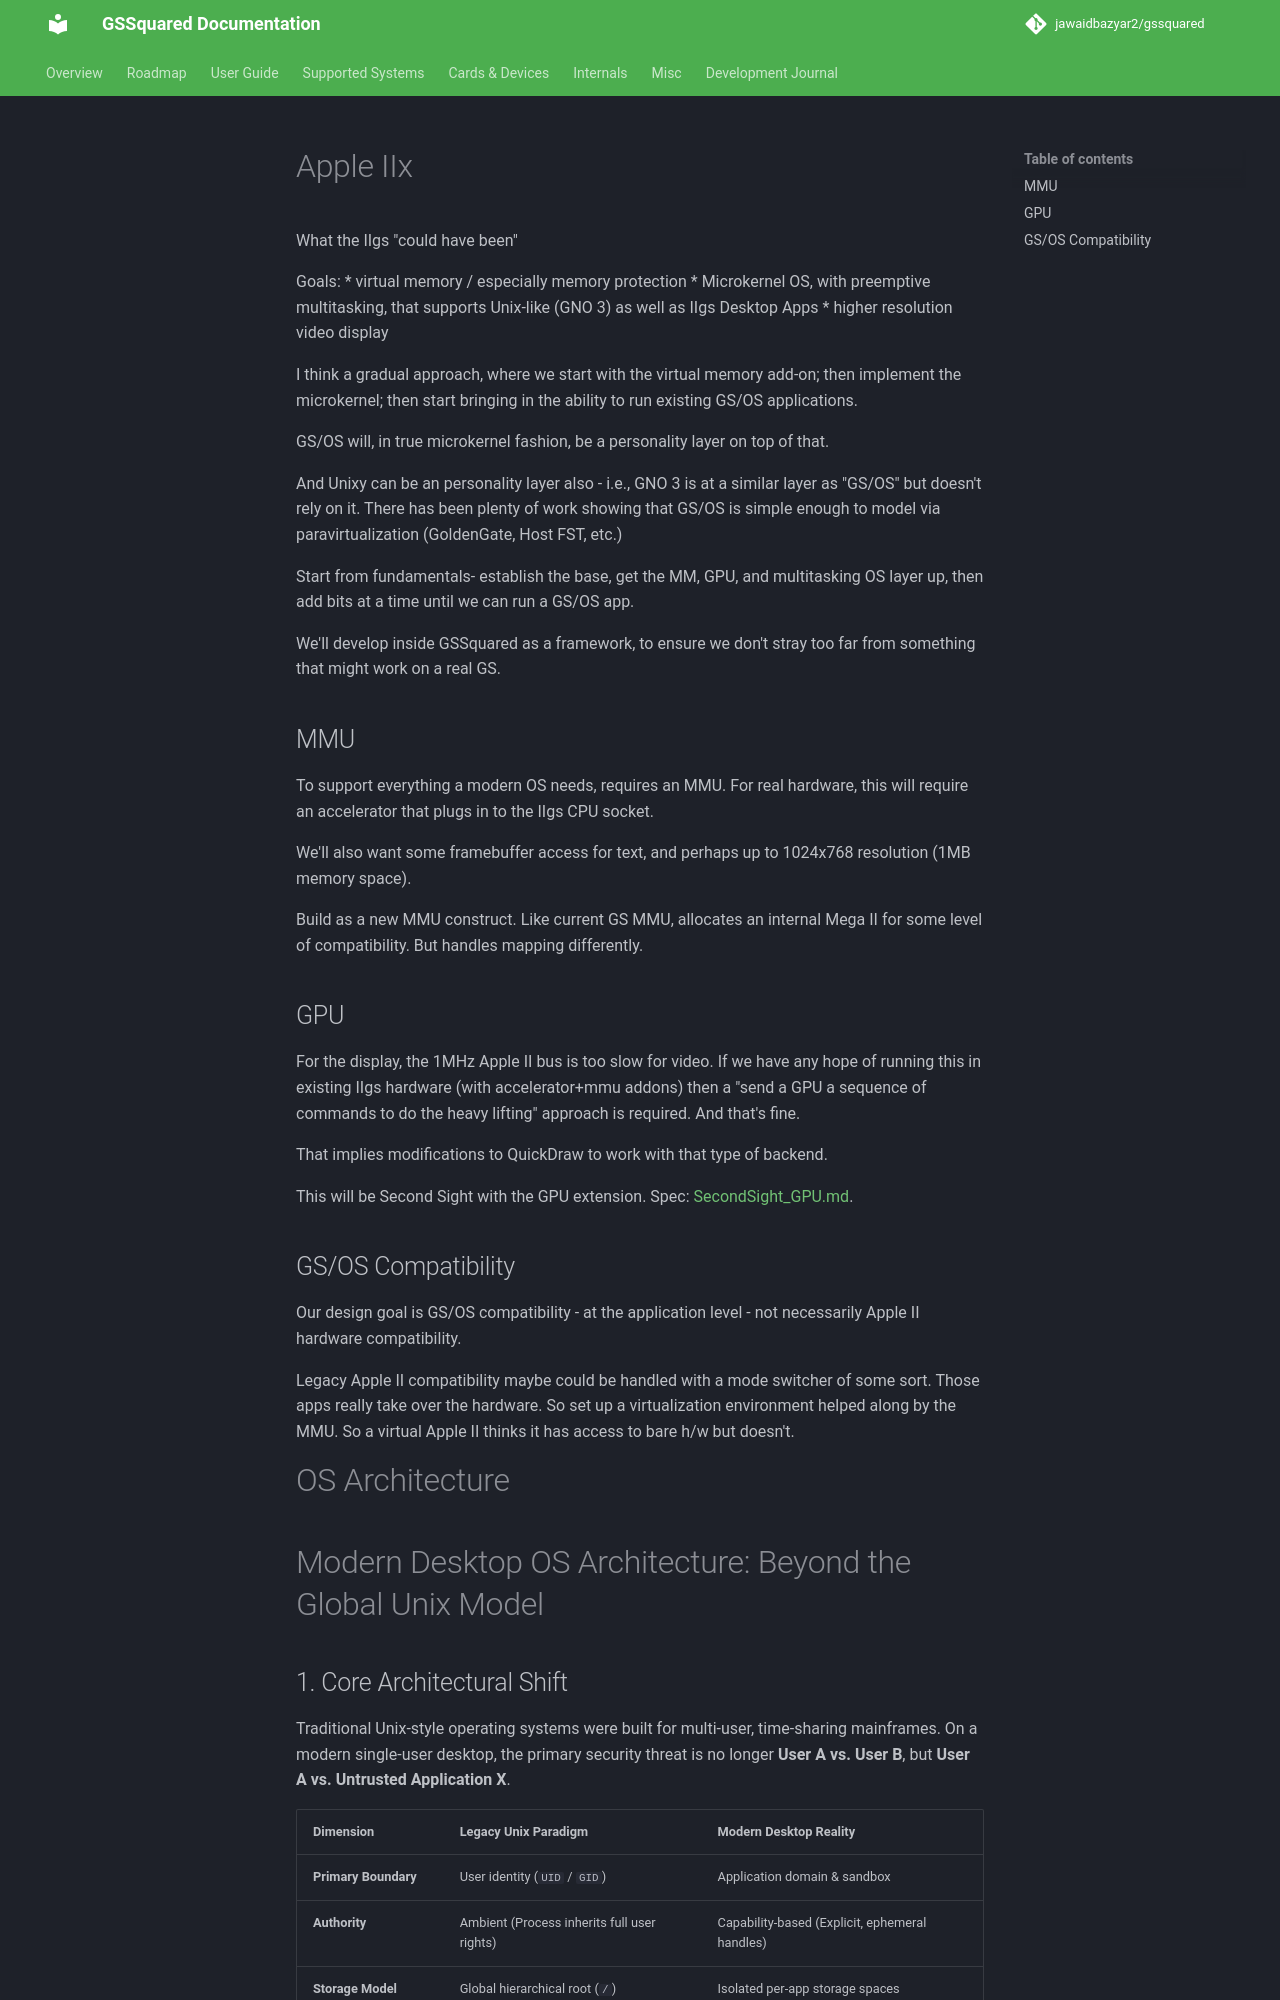

repository: jawaidbazyar2/gssquared · page: AppleIIx/index.html · generator: mkdocs

# Apple IIx

What the IIgs "could have been"

Goals:
* virtual memory / especially memory protection
* Microkernel OS, with preemptive multitasking, that supports Unix-like (GNO 3) as well as IIgs Desktop Apps
* higher resolution video display

I think a gradual approach, where we start with the virtual memory add-on; then implement the microkernel; then start bringing in the ability to run existing GS/OS applications.

GS/OS will, in true microkernel fashion, be a personality layer on top of that.

And Unixy can be an personality layer also - i.e., GNO 3 is at a similar layer as "GS/OS" but doesn't rely on it. There has been plenty of work showing that GS/OS is simple enough to model via paravirtualization (GoldenGate, Host FST, etc.)

Start from fundamentals- establish the base, get the MM, GPU, and multitasking OS layer up, then add bits at a time until we can run a GS/OS app.

We'll develop inside GSSquared as a framework, to ensure we don't stray too far from something that might work on a real GS.

## MMU

To support everything a modern OS needs, requires an MMU. For real hardware, this will require an accelerator that plugs in to the IIgs CPU socket.

We'll also want some framebuffer access for text, and perhaps up to 1024x768 resolution (1MB memory space).

Build as a new MMU construct. Like current GS MMU, allocates an internal Mega II for some level of compatibility. But handles mapping differently.

## GPU

For the display, the 1MHz Apple II bus is too slow for video. If we have any hope of running this in existing IIgs hardware (with accelerator+mmu addons) then a "send a GPU a sequence of commands to do the heavy lifting" approach is required. And that's fine.

That implies modifications to QuickDraw to work with that type of backend.

This will be Second Sight with the GPU extension. Spec: [SecondSight_GPU.md](SecondSight_GPU.md).

## GS/OS Compatibility

Our design goal is GS/OS compatibility - at the application level - not necessarily Apple II hardware compatibility.

Legacy Apple II compatibility maybe could be handled with a mode switcher of some sort. Those apps really take over the hardware. So set up a virtualization environment helped along by the MMU. So a virtual Apple II thinks it has access to bare h/w but doesn't.


# OS Architecture

# Modern Desktop OS Architecture: Beyond the Global Unix Model
